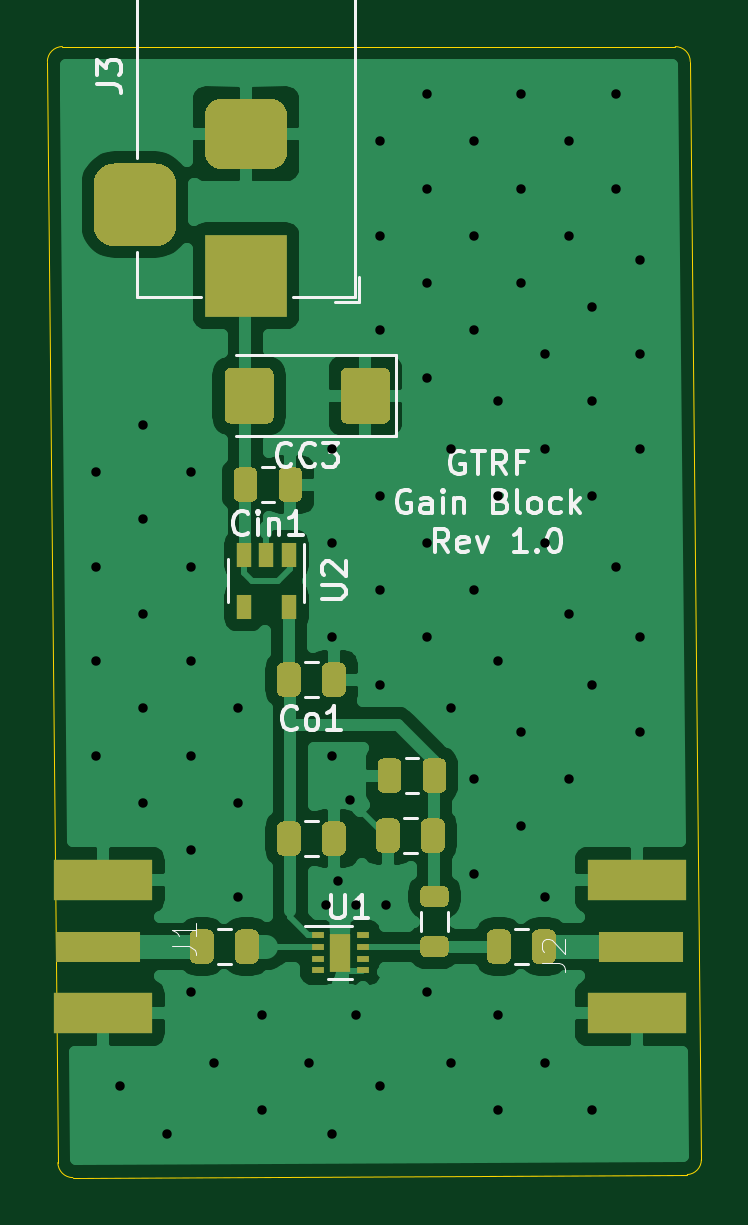
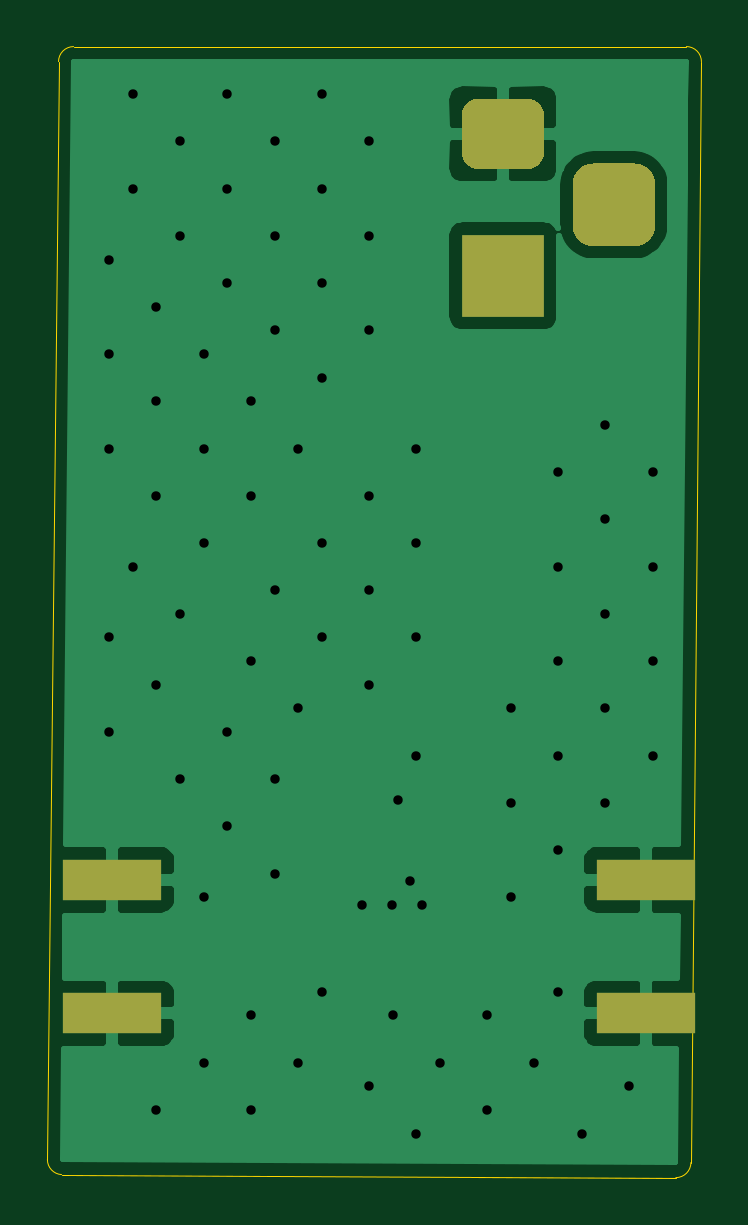
Circuit board: 11 layer files. Board 27.7 x 47.9 mm.
- bottom_copper: LNA2-B_Cu.gbr (19716 bytes)
- bottom_mask: LNA2-B_Mask.gbr (1357 bytes)
- paste: LNA2-B_Paste.gbr (620 bytes)
- bottom_silk: LNA2-B_SilkS.gbr (456 bytes)
- outline: LNA2-Edge_Cuts.gbr (975 bytes)
- top_copper: LNA2-F_Cu.gbr (59328 bytes)
- top_mask: LNA2-F_Mask.gbr (8136 bytes)
- paste: LNA2-F_Paste.gbr (7419 bytes)
- top_silk: LNA2-F_SilkS.gbr (12822 bytes)
- drill: LNA2-NPTH.drl (269 bytes)
- drill: LNA2-PTH.drl (1850 bytes)

=== bottom_copper: LNA2-B_Cu.gbr (19716 bytes, source omitted) ===
=== bottom_mask: LNA2-B_Mask.gbr ===
%TF.GenerationSoftware,KiCad,Pcbnew,(5.1.9)-1*%
%TF.CreationDate,2021-02-11T15:31:23-05:00*%
%TF.ProjectId,LNA2,4c4e4132-2e6b-4696-9361-645f70636258,rev?*%
%TF.SameCoordinates,Original*%
%TF.FileFunction,Soldermask,Bot*%
%TF.FilePolarity,Negative*%
%FSLAX46Y46*%
G04 Gerber Fmt 4.6, Leading zero omitted, Abs format (unit mm)*
G04 Created by KiCad (PCBNEW (5.1.9)-1) date 2021-02-11 15:31:23*
%MOMM*%
%LPD*%
G01*
G04 APERTURE LIST*
%ADD10R,4.200000X1.750000*%
%ADD11R,3.500000X3.500000*%
G04 APERTURE END LIST*
D10*
%TO.C,J1*%
X92148000Y-83089000D03*
X92148000Y-77439000D03*
%TD*%
%TO.C,J2*%
X114735000Y-77439000D03*
X114735000Y-83089000D03*
%TD*%
%TO.C,J3*%
G36*
G01*
X92618860Y-47111720D02*
X94368860Y-47111720D01*
G75*
G02*
X95243860Y-47986720I0J-875000D01*
G01*
X95243860Y-49736720D01*
G75*
G02*
X94368860Y-50611720I-875000J0D01*
G01*
X92618860Y-50611720D01*
G75*
G02*
X91743860Y-49736720I0J875000D01*
G01*
X91743860Y-47986720D01*
G75*
G02*
X92618860Y-47111720I875000J0D01*
G01*
G37*
G36*
G01*
X97193860Y-44361720D02*
X99193860Y-44361720D01*
G75*
G02*
X99943860Y-45111720I0J-750000D01*
G01*
X99943860Y-46611720D01*
G75*
G02*
X99193860Y-47361720I-750000J0D01*
G01*
X97193860Y-47361720D01*
G75*
G02*
X96443860Y-46611720I0J750000D01*
G01*
X96443860Y-45111720D01*
G75*
G02*
X97193860Y-44361720I750000J0D01*
G01*
G37*
D11*
X98193860Y-51861720D03*
%TD*%
M02*

=== paste: LNA2-B_Paste.gbr ===
%TF.GenerationSoftware,KiCad,Pcbnew,(5.1.9)-1*%
%TF.CreationDate,2021-02-11T15:31:23-05:00*%
%TF.ProjectId,LNA2,4c4e4132-2e6b-4696-9361-645f70636258,rev?*%
%TF.SameCoordinates,Original*%
%TF.FileFunction,Paste,Bot*%
%TF.FilePolarity,Positive*%
%FSLAX46Y46*%
G04 Gerber Fmt 4.6, Leading zero omitted, Abs format (unit mm)*
G04 Created by KiCad (PCBNEW (5.1.9)-1) date 2021-02-11 15:31:23*
%MOMM*%
%LPD*%
G01*
G04 APERTURE LIST*
%ADD10R,4.200000X1.750000*%
G04 APERTURE END LIST*
D10*
%TO.C,J1*%
X92148000Y-83089000D03*
X92148000Y-77439000D03*
%TD*%
%TO.C,J2*%
X114735000Y-77439000D03*
X114735000Y-83089000D03*
%TD*%
M02*

=== bottom_silk: LNA2-B_SilkS.gbr ===
%TF.GenerationSoftware,KiCad,Pcbnew,(5.1.9)-1*%
%TF.CreationDate,2021-02-11T15:31:23-05:00*%
%TF.ProjectId,LNA2,4c4e4132-2e6b-4696-9361-645f70636258,rev?*%
%TF.SameCoordinates,Original*%
%TF.FileFunction,Legend,Bot*%
%TF.FilePolarity,Positive*%
%FSLAX46Y46*%
G04 Gerber Fmt 4.6, Leading zero omitted, Abs format (unit mm)*
G04 Created by KiCad (PCBNEW (5.1.9)-1) date 2021-02-11 15:31:23*
%MOMM*%
%LPD*%
G01*
G04 APERTURE LIST*
G04 APERTURE END LIST*
M02*

=== outline: LNA2-Edge_Cuts.gbr ===
%TF.GenerationSoftware,KiCad,Pcbnew,(5.1.9)-1*%
%TF.CreationDate,2021-02-11T15:31:23-05:00*%
%TF.ProjectId,LNA2,4c4e4132-2e6b-4696-9361-645f70636258,rev?*%
%TF.SameCoordinates,Original*%
%TF.FileFunction,Profile,NP*%
%FSLAX46Y46*%
G04 Gerber Fmt 4.6, Leading zero omitted, Abs format (unit mm)*
G04 Created by KiCad (PCBNEW (5.1.9)-1) date 2021-02-11 15:31:23*
%MOMM*%
%LPD*%
G01*
G04 APERTURE LIST*
%TA.AperFunction,Profile*%
%ADD10C,0.050000*%
%TD*%
G04 APERTURE END LIST*
D10*
X116368958Y-42164000D02*
X90424000Y-42164000D01*
X117475000Y-89281000D02*
X117003958Y-42799000D01*
X90868500Y-90043000D02*
X116876958Y-89916000D01*
X89789000Y-42799000D02*
X90233500Y-89408000D01*
X89789000Y-42799000D02*
G75*
G02*
X90424000Y-42164000I635000J0D01*
G01*
X90868500Y-90043000D02*
G75*
G02*
X90233500Y-89408000I0J635000D01*
G01*
X117475000Y-89281000D02*
G75*
G02*
X116876958Y-89916000I-636142J0D01*
G01*
X116368958Y-42164000D02*
G75*
G02*
X117003958Y-42799000I0J-635000D01*
G01*
M02*

=== top_copper: LNA2-F_Cu.gbr (59328 bytes, source omitted) ===
=== top_mask: LNA2-F_Mask.gbr (8136 bytes, source omitted) ===
=== paste: LNA2-F_Paste.gbr (7419 bytes, source omitted) ===
=== top_silk: LNA2-F_SilkS.gbr (12822 bytes, source omitted) ===
=== drill: LNA2-NPTH.drl ===
M48
; DRILL file {KiCad (5.1.9)-1} date 02/11/21 15:31:24
; FORMAT={-:-/ absolute / inch / decimal}
; #@! TF.CreationDate,2021-02-11T15:31:24-05:00
; #@! TF.GenerationSoftware,Kicad,Pcbnew,(5.1.9)-1
; #@! TF.FileFunction,NonPlated,1,2,NPTH
FMAT,2
INCH
%
G90
G05
T0
M30

=== drill: LNA2-PTH.drl ===
M48
; DRILL file {KiCad (5.1.9)-1} date 02/11/21 15:31:24
; FORMAT={-:-/ absolute / inch / decimal}
; #@! TF.CreationDate,2021-02-11T15:31:24-05:00
; #@! TF.GenerationSoftware,Kicad,Pcbnew,(5.1.9)-1
; #@! TF.FileFunction,Plated,1,2,PTH
FMAT,2
INCH
T1C0.0157
T2C0.0394
%
G90
G05
T1
X3.6164Y-2.3692
X3.6164Y-2.5267
X3.6164Y-2.6842
X3.6164Y-2.8417
X3.6558Y-3.3929
X3.6951Y-2.2905
X3.6951Y-2.448
X3.6951Y-2.6055
X3.6951Y-2.7629
X3.6951Y-2.9204
X3.7345Y-3.4716
X3.7739Y-2.3692
X3.7739Y-2.5267
X3.7739Y-2.6842
X3.7739Y-2.8417
X3.7739Y-2.9992
X3.7739Y-3.2354
X3.8133Y-3.3535
X3.8526Y-2.7629
X3.8526Y-2.9204
X3.8526Y-3.0779
X3.892Y-3.2747
X3.892Y-3.4322
X3.9707Y-3.3535
X4.0Y-3.09
X4.0101Y-2.3299
X4.0101Y-2.4873
X4.0101Y-2.6448
X4.0101Y-2.8417
X4.0101Y-3.4716
X4.02Y-3.05
X4.04Y-2.915
X4.0495Y-3.2747
X4.05Y-3.09
X4.0888Y-1.8181
X4.0888Y-1.9755
X4.0888Y-2.133
X4.0888Y-2.4086
X4.0888Y-2.5661
X4.0888Y-2.7236
X4.0888Y-3.3929
X4.1Y-3.09
X4.1676Y-1.7393
X4.1676Y-1.8968
X4.1676Y-2.0543
X4.1676Y-2.2118
X4.1676Y-2.4873
X4.1676Y-2.6448
X4.1676Y-3.2354
X4.207Y-2.3299
X4.207Y-2.7629
X4.207Y-3.3535
X4.2463Y-1.8181
X4.2463Y-1.9755
X4.2463Y-2.133
X4.2463Y-2.5661
X4.2463Y-2.881
X4.2463Y-3.0385
X4.2857Y-2.2511
X4.2857Y-2.4086
X4.2857Y-2.6842
X4.2857Y-3.2747
X4.2857Y-3.4322
X4.3251Y-1.7393
X4.3251Y-1.8968
X4.3251Y-2.0543
X4.3251Y-2.8023
X4.3251Y-2.9598
X4.3644Y-2.1724
X4.3644Y-2.3299
X4.3644Y-2.4873
X4.3644Y-3.0779
X4.3644Y-3.3535
X4.4038Y-1.8181
X4.4038Y-1.9755
X4.4038Y-2.6055
X4.4038Y-2.881
X4.4432Y-2.0936
X4.4432Y-2.2511
X4.4432Y-2.4086
X4.4432Y-2.7236
X4.4432Y-3.4322
X4.4825Y-1.7393
X4.4825Y-1.8968
X4.4825Y-2.5267
X4.5219Y-2.0149
X4.5219Y-2.1724
X4.5219Y-2.3299
X4.5219Y-2.6448
X4.5219Y-2.8023
T2
G00X3.6809Y-1.8843
M15
G01X3.6809Y-1.9631
M16
G05
G00X3.9053Y-1.8056
M15
G01X3.8265Y-1.8056
M16
G05
G00X3.9053Y-2.0418
M15
G01X3.8265Y-2.0418
M16
G05
T0
M30

